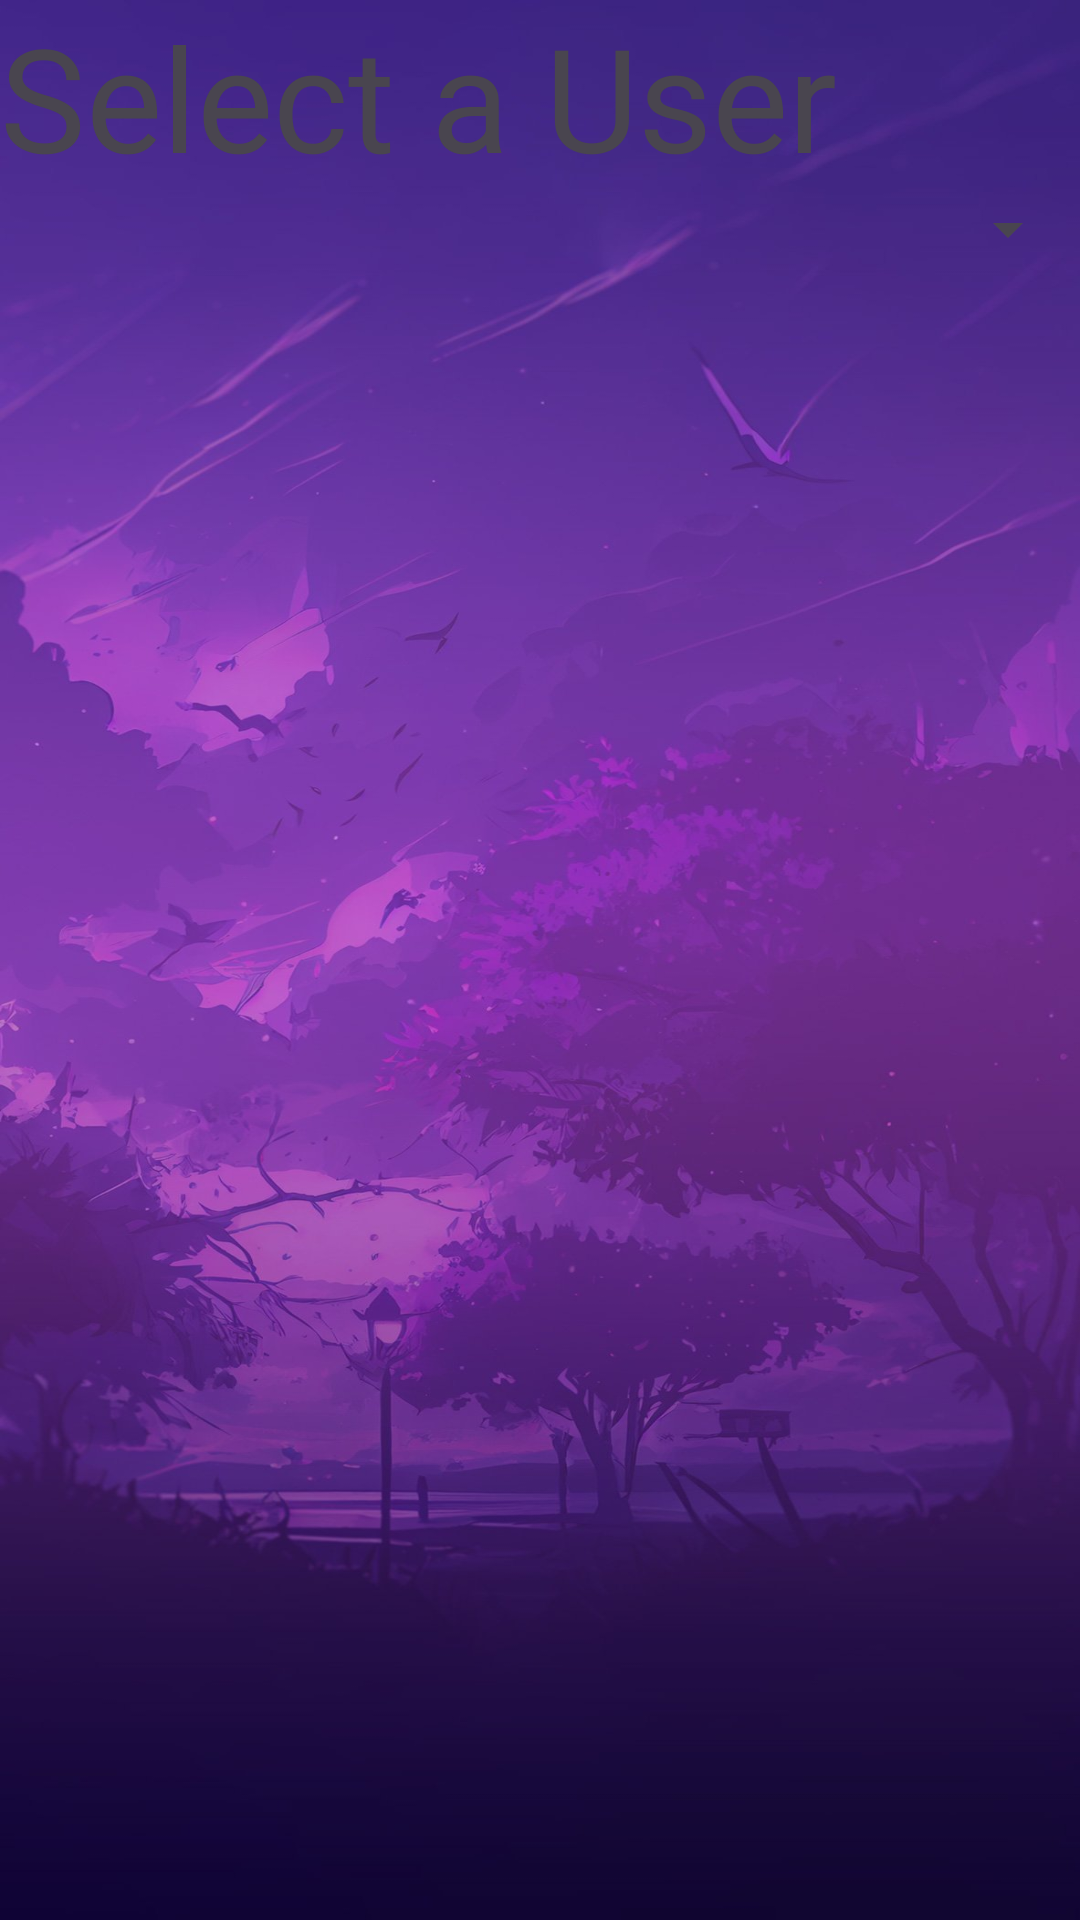

Produce the Android XML layout that renders to this screen, including the resource entries it uses.
<!-- AndroidManifest.xml: application theme Theme.CSE5236 -->
<!-- res/layout/activity_manage_user.xml -->
<?xml version="1.0" encoding="utf-8"?>
<androidx.constraintlayout.widget.ConstraintLayout xmlns:android="http://schemas.android.com/apk/res/android"
    xmlns:app="http://schemas.android.com/apk/res-auto"
    xmlns:tools="http://schemas.android.com/tools"
    android:layout_width="match_parent"
    android:layout_height="match_parent"
    android:orientation="vertical"
    android:background="@drawable/purple_anime_background">

    <TextView
        android:id="@+id/textView"
        android:layout_width="match_parent"
        android:layout_height="wrap_content"
        android:textSize="48sp"
        android:text = "Select a User"
        app:layout_constraintTop_toTopOf="parent">
    </TextView>

    <Spinner
        android:id="@+id/Users_Saved"
        android:layout_width="match_parent"
        android:layout_height="wrap_content"
        app:layout_constraintTop_toBottomOf="@+id/textView"/>
</androidx.constraintlayout.widget.ConstraintLayout>
<!-- resources referenced by this layout -->
<resources>
  <!-- drawable purple_anime_background: jpg bitmap (drawable, 127055 bytes) -->
  <style name="Theme.CSE5236" parent="Base.Theme.CSE5236" />
  <style name="Base.Theme.CSE5236" parent="Theme.Material3.DayNight.NoActionBar">
          
          
      </style>
</resources>
